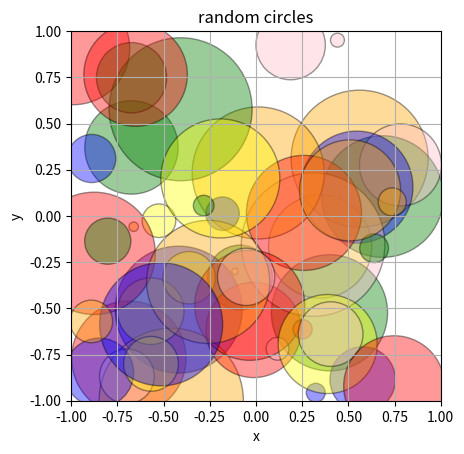

The matplotlib source for this figure:
"""
random circles using matplotlib and numpy
"""

import numpy as np
from numpy.random import default_rng
from matplotlib.patches import Circle
from matplotlib.collections import PatchCollection
import matplotlib.pyplot as plt

fig, ax = plt.subplots()
patches = []
ax.set_xlim(-1, 1)
ax.set_ylim(-1, 1)
ax.grid(True)
ax.set_aspect(1)
ax.set_title("random circles")
ax.set_xlabel("x")
ax.set_ylabel("y")

N = 50
seed = 42
scale = 0.4
# pick N random radii
# pick N random xs
# pick N random ys
# make N Circle objects, add patch collection to axes
radii = default_rng(seed).random((N))*scale
xs = (2*default_rng().random((N))) - 1   # from -1 to 1
ys = (2*default_rng().random((N))) - 1
circles = [Circle((xs[i],ys[i]), radii[i]) for i in range(N)]
colors = ["red","green","blue","yellow","pink","orange"]
p = PatchCollection(circles, alpha=0.4, edgecolor="black", facecolor=colors)
ax.add_collection(p)

plt.show()
